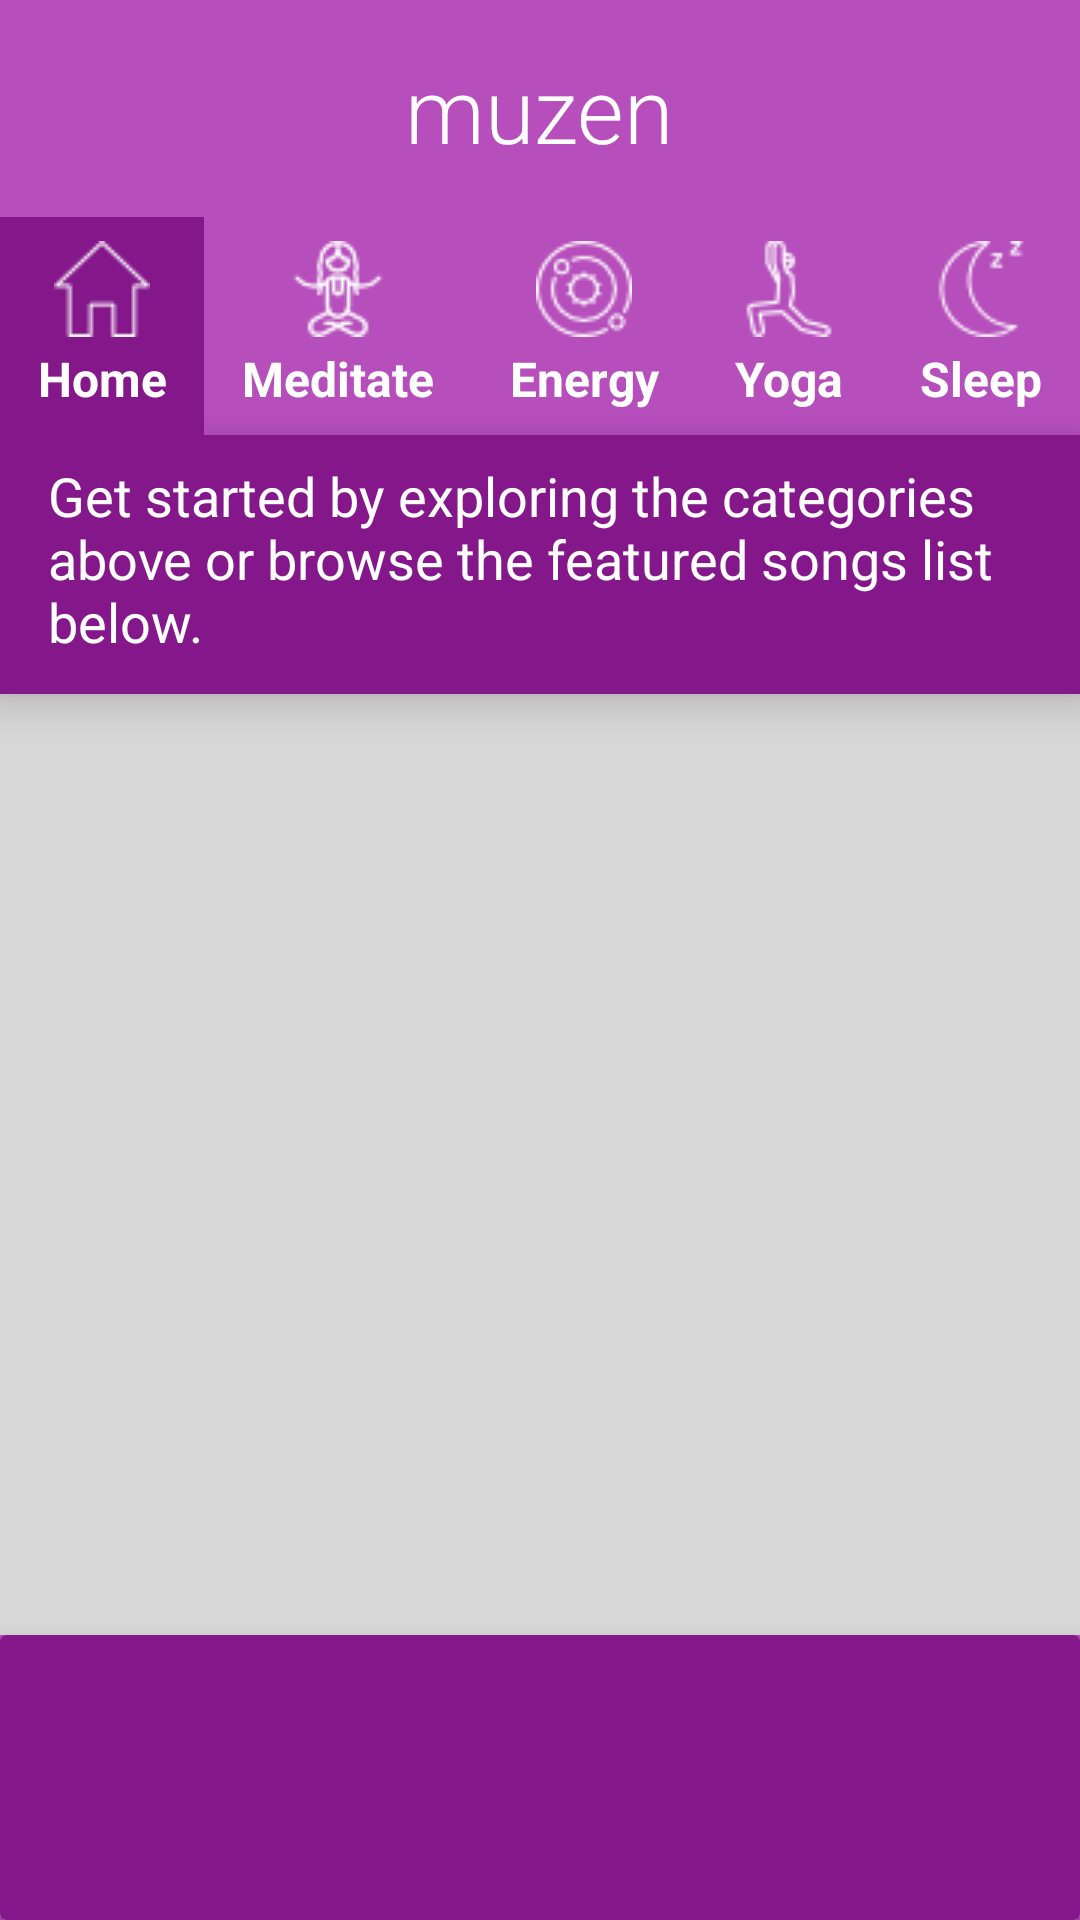

The Android layout XML behind this screen, and the referenced resources:
<!-- AndroidManifest.xml: application theme AppTheme -->
<!-- res/layout/activity_main.xml -->
<?xml version="1.0" encoding="utf-8"?>
<LinearLayout xmlns:android="http://schemas.android.com/apk/res/android"
    xmlns:app="http://schemas.android.com/apk/res-auto"
    xmlns:tools="http://schemas.android.com/tools"
    android:layout_width="match_parent"
    android:layout_height="match_parent"
    android:background="@color/colorPrimary"
    android:orientation="vertical">

    <TextView
        android:id="@+id/slogan"
        android:layout_width="wrap_content"
        android:layout_height="wrap_content"
        android:layout_gravity="center_horizontal"
        android:layout_marginBottom="@dimen/activity_margin"
        android:layout_marginTop="@dimen/activity_margin"
        android:elevation="@dimen/card_elevation"
        android:fontFamily="sans-serif-light"
        android:text="@string/app_logo"
        android:textColor="@color/whiteText"
        android:textSize="@dimen/app_title_size"
        tools:targetApi="21" />

    <LinearLayout
        android:id="@+id/icon_row"
        android:layout_width="match_parent"
        android:layout_height="wrap_content"
        android:elevation="@dimen/card_elevation"
        android:orientation="horizontal"
        android:weightSum="5"
        tools:targetApi="21">

        <TextView
            android:id="@+id/home_button"
            style="@style/icon_text_view"
            android:layout_width="wrap_content"
            android:layout_height="wrap_content"
            android:layout_weight="1"
            android:background="@color/colorPrimaryDark"
            android:drawableTop="@drawable/home_icon"
            android:text="@string/icon_category_0"
            android:textStyle="bold" />

        <TextView
            android:id="@+id/meditation_button"
            style="@style/icon_text_view"
            android:layout_width="wrap_content"
            android:layout_height="wrap_content"
            android:layout_weight="1"
            android:drawableTop="@drawable/meditate_icon"
            android:text="@string/icon_category_1" />

        <TextView
            android:id="@+id/energy_button"
            style="@style/icon_text_view"
            android:layout_width="wrap_content"
            android:layout_height="wrap_content"
            android:layout_weight="1"
            android:drawableTop="@drawable/energy_icon"
            android:text="@string/icon_category_3" />

        <TextView
            android:id="@+id/yoga_button"
            style="@style/icon_text_view"
            android:layout_width="wrap_content"
            android:layout_height="wrap_content"
            android:layout_weight="1"
            android:drawableTop="@drawable/yoga_icon"
            android:text="@string/icon_category_2" />

        <TextView
            android:id="@+id/sleep_button"
            style="@style/icon_text_view"
            android:layout_width="wrap_content"
            android:layout_height="wrap_content"
            android:layout_weight="1"
            android:drawableTop="@drawable/sleep_icon"
            android:text="@string/icon_category_4" />

    </LinearLayout>

    <TextView
        android:id="@+id/grid_description"
        android:layout_width="match_parent"
        android:layout_height="wrap_content"
        android:background="@color/colorPrimaryDark"
        android:elevation="@dimen/card_elevation"
        android:paddingBottom="@dimen/grid_view_vertical_padding"
        android:paddingLeft="@dimen/activity_margin"
        android:paddingRight="@dimen/activity_margin"
        android:paddingTop="@dimen/narrow_list_activity_margin"
        android:text="@string/home_grid_description"
        android:textColor="@color/white"
        android:textSize="@dimen/category_list_description_text_size"
        tools:targetApi="21" />

    <GridView
        android:id="@+id/list_view"
        android:layout_width="wrap_content"
        android:layout_height="0dp"
        android:layout_weight="5"
        android:background="@color/gridBackground2"
        android:columnWidth="@dimen/narrow_list_album_art_icon"
        android:horizontalSpacing="@dimen/grid_view_padding"
        android:numColumns="2"

        android:paddingTop="@dimen/grid_view_vertical_padding"
        android:stretchMode="spacingWidthUniform"
        android:verticalSpacing="@dimen/grid_view_vertical_padding" />

    
    <android.support.v7.widget.CardView
        android:layout_width="match_parent"
        android:layout_height="@dimen/now_playing_card_view_bottom_height"
        android:layout_margin="0dp"
        android:focusedByDefault="true"
        app:cardBackgroundColor="#ffffff"
        app:cardElevation="@dimen/card_elevation"
        tools:targetApi="26">

        <LinearLayout
            android:layout_width="match_parent"
            android:layout_height="wrap_content"
            android:background="@color/colorPrimaryDark"
            android:gravity="center_vertical"
            android:minHeight="?android:attr/listPreferredItemHeight"
            android:orientation="horizontal"
            android:padding="@dimen/wide_list_item_vertical_margin">

            <ImageView
                android:id="@+id/album_art_icon"
                android:layout_width="@dimen/wide_list_album_art_icon"
                android:layout_height="@dimen/wide_list_album_art_icon"
                android:contentDescription="@string/icon_description" />

            <LinearLayout
                android:layout_width="0dp"
                android:layout_height="wrap_content"
                android:layout_weight="1"
                android:orientation="vertical"
                android:paddingLeft="@dimen/wide_list_item_horizontal_margin">

                <TextView
                    android:id="@+id/song_name"
                    android:layout_width="wrap_content"
                    android:layout_height="wrap_content"
                    android:textColor="@color/whiteText"
                    android:textSize="@dimen/wide_list_song_name_text_size"
                    android:textStyle="bold"
                    tools:text="Song Name" />

                <TextView
                    android:id="@+id/artist_name"
                    android:layout_width="wrap_content"
                    android:layout_height="wrap_content"
                    android:textColor="@color/whiteText"
                    android:textSize="@dimen/wide_list_artist_name_text_size"
                    tools:text="Artist Name" />
            </LinearLayout>

            <ImageView
                android:id="@+id/now_playing_play_button"
                android:layout_width="wrap_content"
                android:layout_height="wrap_content"
                android:contentDescription="@string/play_button"
                android:paddingRight="@dimen/narrow_list_activity_margin"
                android:src="@drawable/baseline_play_circle_filled_white_white_48" />
        </LinearLayout>
    </android.support.v7.widget.CardView>
</LinearLayout>
<!-- resources referenced by this layout -->
<resources>
  <color name="colorPrimary">#b64ebc</color>
  <color name="colorPrimaryDark">#84188b</color>
  <color name="gridBackground2">#d7d7d7</color>
  <color name="white">#ffffff</color>
  <color name="whiteText">#ffffff</color>
  <dimen name="activity_margin">16dp</dimen>
  <dimen name="app_title_size">30sp</dimen>
  <dimen name="card_elevation">8dp</dimen>
  <dimen name="category_list_description_text_size">18sp</dimen>
  <dimen name="grid_view_padding">5dp</dimen>
  <dimen name="grid_view_vertical_padding">12dp</dimen>
  <dimen name="narrow_list_activity_margin">8dp</dimen>
  <dimen name="narrow_list_album_art_icon">180dp</dimen>
  <dimen name="now_playing_card_view_bottom_height">95dp</dimen>
  <dimen name="wide_list_album_art_icon">80dp</dimen>
  <dimen name="wide_list_artist_name_text_size">18sp</dimen>
  <dimen name="wide_list_item_horizontal_margin">8dp</dimen>
  <dimen name="wide_list_item_vertical_margin">8dp</dimen>
  <dimen name="wide_list_song_name_text_size">20sp</dimen>
  <!-- drawable energy_icon: png bitmap (drawable, 1183 bytes) -->
  <!-- drawable home_icon: png bitmap (drawable, 652 bytes) -->
  <!-- drawable meditate_icon: png bitmap (drawable, 1012 bytes) -->
  <!-- drawable sleep_icon: png bitmap (drawable, 864 bytes) -->
  <!-- drawable yoga_icon: png bitmap (drawable, 873 bytes) -->
  <string name="app_logo">muzen</string>
  <string name="home_grid_description">Get started by exploring the categories above or browse the featured songs list below.</string>
  <string name="icon_category_0">Home</string>
  <string name="icon_category_1">Meditate</string>
  <string name="icon_category_2">Yoga</string>
  <string name="icon_category_3">Energy</string>
  <string name="icon_category_4">Sleep</string>
  <string name="icon_description">Album Art</string>
  <string name="play_button">Play Button</string>
  <style name="icon_text_view">
          <item name="android:layout_width">0dp</item>
          <item name="android:layout_height">wrap_content</item>
          <item name="android:drawablePadding">3dp</item>
          <item name="android:paddingTop">8dp</item>
          <item name="android:paddingBottom">8dp</item>
          <item name="android:gravity">center</item>
          <item name="android:layout_gravity">center</item>
          <item name="android:textAlignment" tools:targetApi="17">center</item>
          <item name="android:textColor">@color/whiteText</item>
          <item name="android:textSize">16sp</item>
          <item name="android:textStyle">bold</item>
          <item name="android:fontFamily" tools:targetApi="16">sans-serif</item>
      </style>
  <style name="AppTheme" parent="Theme.AppCompat.Light.NoActionBar">
          
          <item name="colorPrimary">@color/colorPrimary</item>
          <item name="colorPrimaryDark">@color/colorPrimary</item>
          <item name="colorAccent">@color/colorAccent</item>
      </style>
  <color name="colorAccent">#68fff2</color>
</resources>
